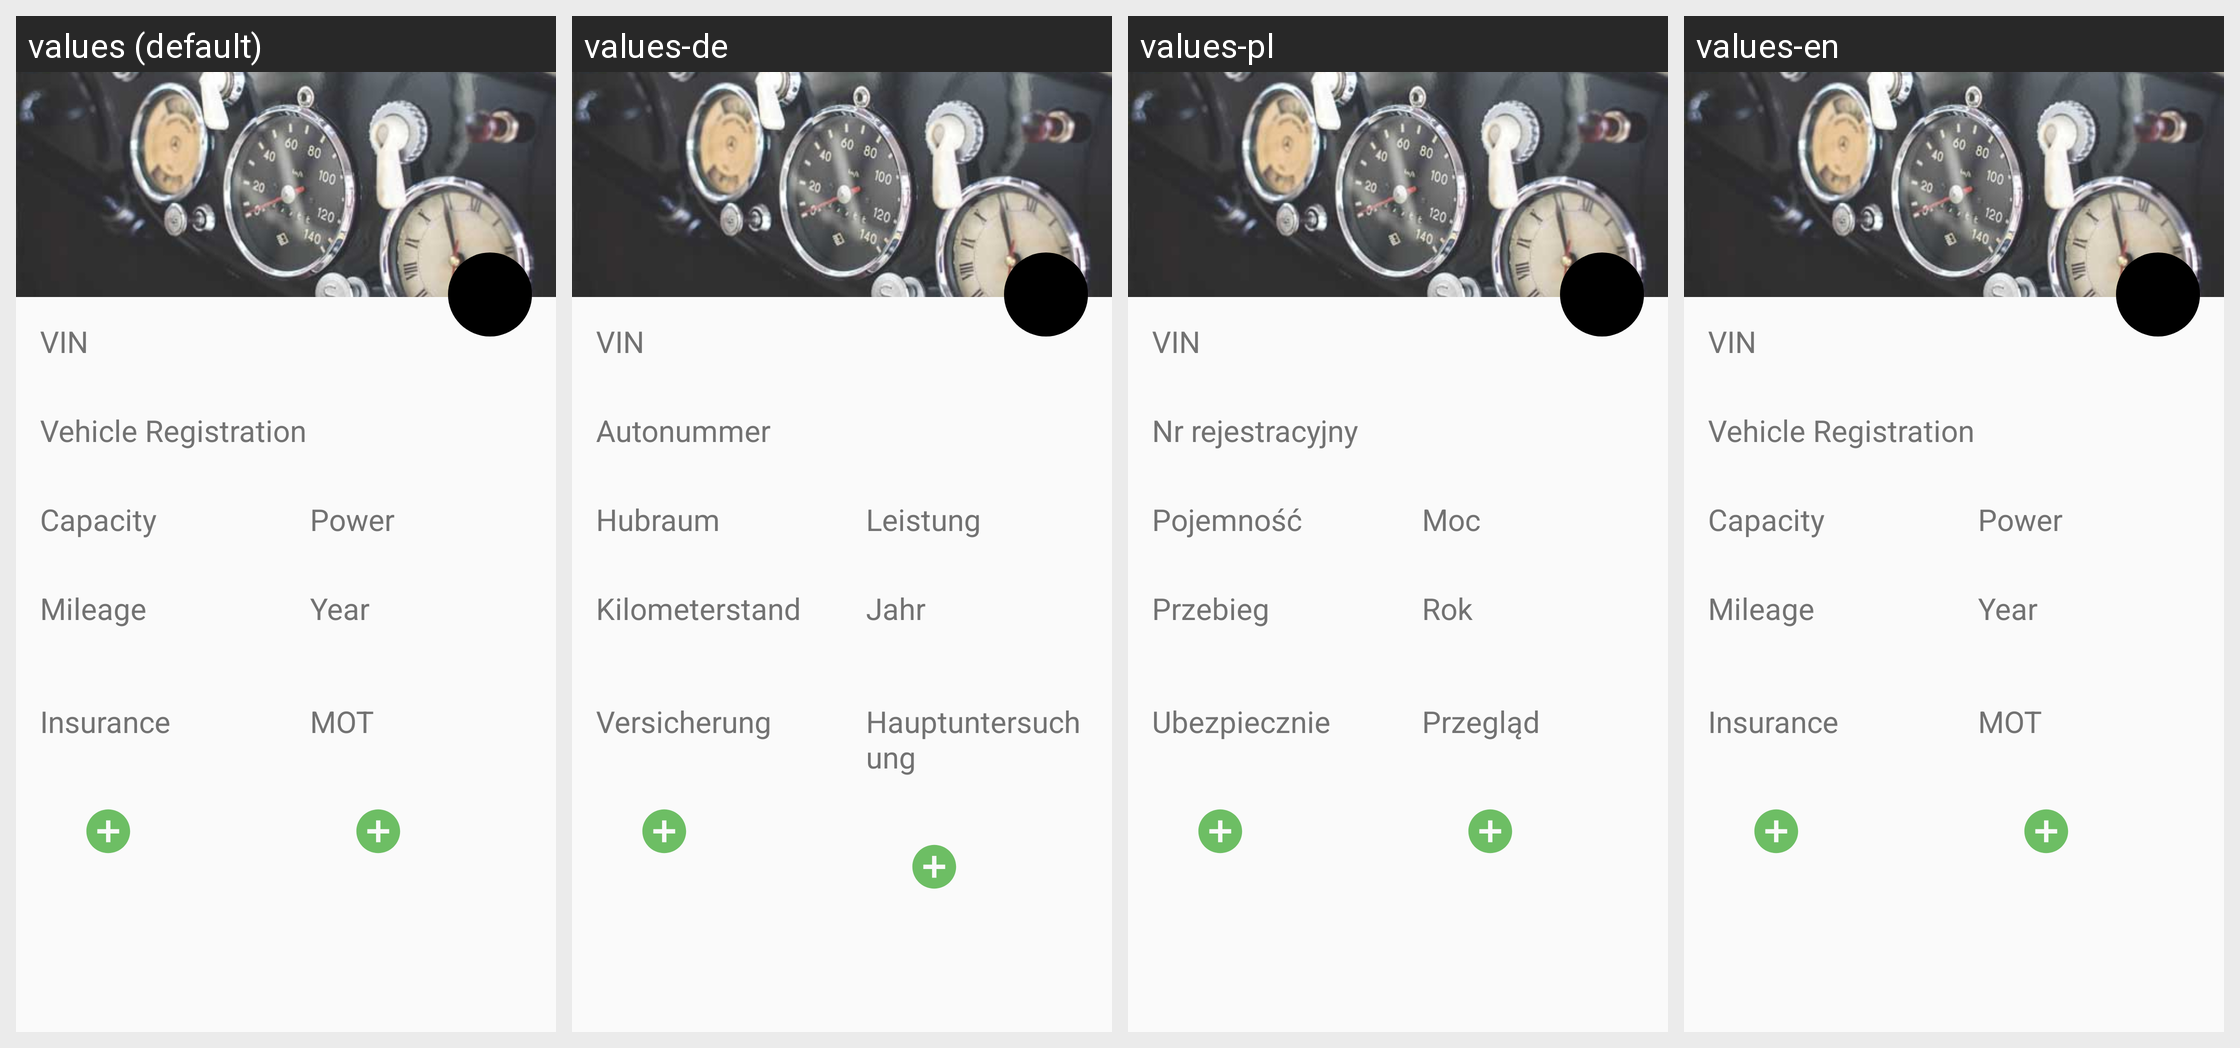

For this localized Android screen grid, give each drawn string resource with its value in every locale shown.
Android screen res/layout/fragment_car_view.xml rendered under 4 locales, left to right: values (default), values-de, values-pl, values-en. Device: Nexus 5 (rendered at 1080×1920; each locale shown at half size, 540×960, under a caption strip naming it); theme AppTheme.
Strings drawn on this screen, with the default value and each locale's value (text and hints the layout hard-codes, and strings that could not be matched under every locale, appear in the picture but are not listed):

vin_label
  values: VIN
  values-de: VIN
  values-pl: VIN
  values-en: VIN

plate_label
  values: Vehicle Registration
  values-de: Autonummer
  values-pl: Nr rejestracyjny
  values-en: Vehicle Registration

capacity_label
  values: Capacity
  values-de: Hubraum
  values-pl: Pojemność
  values-en: Capacity

mileage_label
  values: Mileage
  values-de: Kilometerstand
  values-pl: Przebieg
  values-en: Mileage

power_label
  values: Power
  values-de: Leistung
  values-pl: Moc
  values-en: Power

year_label
  values: Year
  values-de: Jahr
  values-pl: Rok
  values-en: Year

insurance_label
  values: Insurance
  values-de: Versicherung
  values-pl: Ubezpiecznie
  values-en: Insurance

mot_label
  values: MOT
  values-de: Hauptuntersuchung
  values-pl: Przegląd
  values-en: MOT
